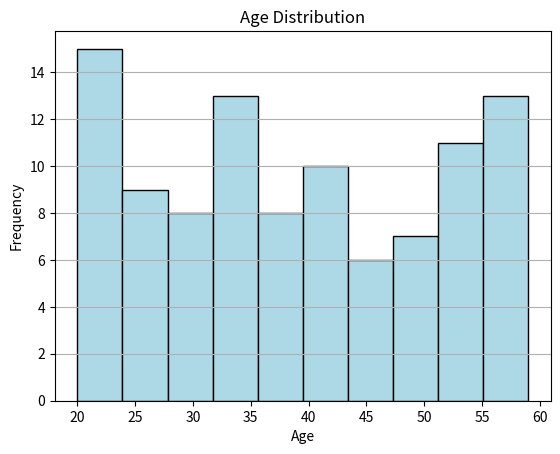

The script that saved this image:
import matplotlib.pyplot as plt
import numpy as np

# Generating random ages data
np.random.seed(0)
ages = np.random.randint(20, 60, size=100)  # Generating 100 random ages between 20 and 60

# Creating the histogram
plt.hist(ages, bins=10, color='lightblue', edgecolor='black')

# Adding labels and title
plt.xlabel('Age')
plt.ylabel('Frequency')
plt.title('Age Distribution')

# Display the plot
plt.grid(axis='y')  # Add grid lines to y-axis
plt.show()
